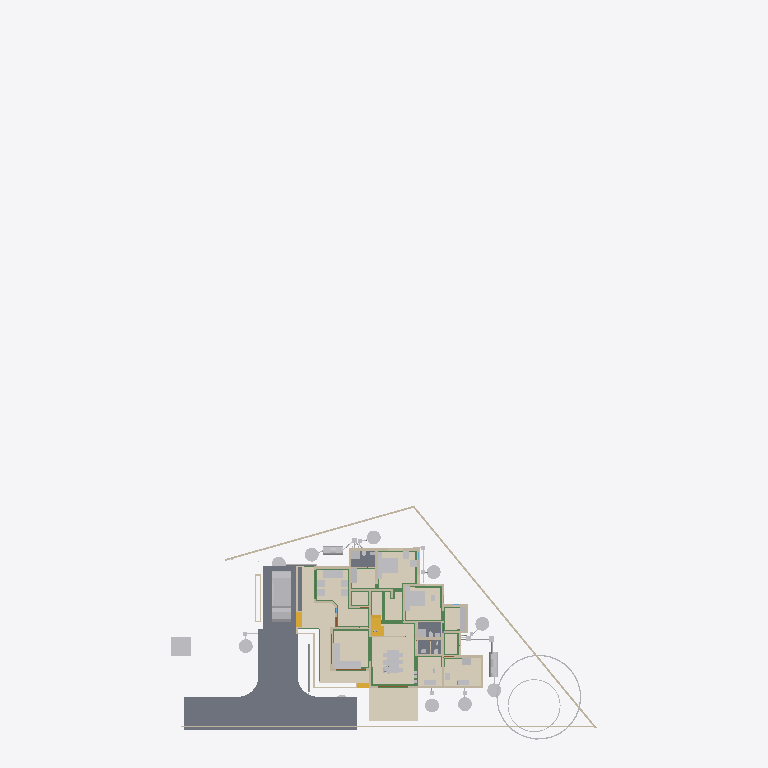
Plan cut of the same IFC building model at storey '00' (level 0.00 m, cut at 1.40 m), seen from above with north up, elements coloured by IFC class (only those large enough to see are counted): 40 other elements (light grey), 32 walls (beige), 23 beams (green), 5 slabs (grey), 5 coverings (cream), 4 stair flights (yellow), 3 doors (brown). Cut surfaces are drawn darker.
Extent 43.3 m × 72.3 m × 25.5 m (x, y, z). Storeys (13): 00 at 0.00 m; AC at 0.00 m; Plumbing at 0.00 m; Footing at 0.00 m; Verandah at 0.00 m; GFWall at 0.00 m; schedule at 0.00 m; GF at 0.45 m; Electrical at 1.20 m; GFLintel at 2.55 m; FF at 3.60 m; FFLintel at 5.80 m; SF at 6.45 m. Elements (1205): 271 IfcWall, 185 IfcBeam, 126 IfcColumn, 74 IfcPipeSegment, 69 IfcSwitchingDevice, 64 IfcCableCarrierSegment, 46 IfcWindow, 45 IfcDoor, 43 IfcFurniture, 40 IfcElectricDistributionBoard, 38 IfcJunctionBox, 27 IfcSlab.

HEADER;
FILE_DESCRIPTION(('ViewDefinition[DesignTransferView]'),'2;1');
FILE_NAME('AnilIFC.ifc','2026-03-07T22:28:43+05:30',('Arunarchitect','arunmr801@gmail.com'),('',''),'IfcOpenShell 0.8.5-alpha260121','Bonsai 0.8.5-alpha260121-84d55d8','Nobody');
FILE_SCHEMA(('IFC4X3'));
ENDSEC;
DATA;
#1=IFCPROJECT('0$WNUybvfAYORhaB4XNFsz',$,'My Project',$,$,$,$,(#14,#26),#9);
#30=IFCSITE('3M0IN1zgbAER3qQbvbHEyN',$,'My Site',$,$,#21593,$,$,$,(8,54,4,100000),(76,36,50,800000),$,$,$);
#2446=IFCSITE('1Q_c7uVcTCngKTLSlSECoW',$,'Site',$,$,#21603,#2459,$,$,$,$,$,$,$);
#36=IFCBUILDING('1$IA7hdqP7iPKszbJPMQXv',$,'AnilBuilding',$,$,#21598,$,$,$,$,$,$);
#42=IFCBUILDINGSTOREY('2kIwN_l2HEff17hxWulS$t',$,'00',$,$,#21448,$,$,$,$);
#96=IFCBUILDINGSTOREY('1ytHU9NMr9xuhR6nOuParS',$,'GF',$,$,#259126,$,$,$,$);
#113=IFCBUILDINGSTOREY('02Wk4pOKz6S8OjqfsSxw3f',$,'FF',$,$,#212981,$,$,$,$);
#12120=IFCBUILDINGSTOREY('30jjxh13H5ZfRPWBSBUv3P',$,'GFLintel',$,$,#205699,$,$,$,$);
#63201=IFCBUILDINGSTOREY('29$z2S3$n8RvRPKj7iW$sZ',$,'SF',$,$,#63429,$,$,$,$);
#254164=IFCBUILDINGSTOREY('0hSkQ7R7j6iwbn$mabHG_z',$,'AC',$,$,#254180,$,$,$,$);
#254475=IFCBUILDINGSTOREY('17e8_SOoX1N969VhM7p27j',$,'Plumbing',$,$,#254491,$,$,$,$);
#276300=IFCBUILDINGSTOREY('2Qmj$XeZb8nw_ZcmXcYRB7',$,'FFLintel',$,$,#276326,$,$,$,$);
#292157=IFCBUILDINGSTOREY('1BrinBLvn9VPZ2DwTGsjMK',$,'Footing',$,$,#292173,$,$,$,$);
#293765=IFCBUILDINGSTOREY('3pVexKP5P8iukW5Nd8aFrc',$,'Verandah',$,$,#293781,$,$,$,$);
#297723=IFCBUILDINGSTOREY('2pr7wGpJ56cP6TafPwDVS2',$,'GFWall',$,$,#297739,$,$,$,$);
#310266=IFCBUILDINGSTOREY('1nR_hxgln2egxOZBXRaUnL',$,'schedule',$,$,#310282,$,$,$,$);
#316611=IFCBUILDINGSTOREY('2LRAlnEnr8vBpshAssS5bz',$,'Electrical',$,$,#318048,$,$,$,$);
#102656=IFCSLAB('0PC2wOFKfA58MASSpvqWe1',$,'Slab',$,$,#260181,#102677,$,$);
#262073=IFCCOVERING('30fSC4O5j3CB$Dk5H7lFs0',$,'Covering.002',$,$,#351506,#262087,$,$);
#277722=IFCCOVERING('2qKwhCDGX0KgYMPSj_J_bq',$,'Covering.001',$,$,#277771,#277738,$,$);
#277772=IFCCOVERING('3MYM6S3Jf0_O8wl3_PMk7D',$,'Covering.001',$,$,#277855,#277788,$,$);
#97782=IFCSLAB('2H_RNqbb95NBqUBEz4KwU3',$,'Slab',$,$,#297238,#97803,$,$);
#9759=IFCVEHICLE('1oADfEVWn0tPCUY0EM8eBG',$,'Vehicle',$,$,#44509,#9791,$,$);
#14987=IFCWALL('3QvJTaeo13jR4q00Btfvpq',$,'Wall',$,$,#70690,#14998,$,$);
#15105=IFCWALL('2$tbsWQJT3PftHdFdSZRzF',$,'Wall',$,$,#299408,#15116,$,$);
#245824=IFCEARTHWORKSCUT('3BB3EOeNDBbh3wKPIfxmm_',$,'test',$,$,#245839,#245834,$,.BASE_EXCAVATION.);
#342427=IFCCOVERING('3Ja9gY2aD49xtrU4yyEjR$',$,'Covering',$,$,#342466,#342438,$,$);
#25612=IFCFURNITURE('2akChVyKvEohXfhOaKw10T',$,'Furniture',$,$,#259196,#25644,$,$);
#14884=IFCWALL('0MuvIxI8bFFxmzWw1hEsL7',$,'Wall',$,$,#70633,#14890,$,$);
#76381=IFCGEOGRAPHICELEMENT('2pfiLi3vv79x_8U6RE3CYp',$,'GeographicElement',$,$,#76413,#76449,$,$);
#25270=IFCFURNITURE('1LH09B9mjBF9cFS_bJydOX',$,'Furniture',$,$,#411184,#25301,$,$);
#18777=IFCFURNITURE('1aP3zeWsL0ZQXEuRipuWXs',$,'Furniture',$,$,#331035,#328914,$,$);
#260886=IFCSLAB('0bDQP6tcn4Og7Qe7jnH8Ym',$,'Slab',$,$,#297213,#260897,$,$);
#306840=IFCFURNITURE('36fJsTb99Eyh2vWH1pKTwS',$,'Furniture',$,$,#411334,#306839,$,$);
#261115=IFCSLAB('22RkFxv3DEL8I9nMeh78Jw',$,'Slab',$,$,#297178,#261126,$,$);
#261084=IFCSLAB('2seLeMeHD9zgkmalz8MFZW',$,'Slab',$,$,#297173,#261095,$,$);
#341357=IFCCOVERING('3467yPte9AhfGrgxN2c88g',$,'Covering',$,$,#367991,#341372,$,$);
#188=IFCWALL('1PzxetMNn7avsyHCxKbrs1',$,'Wall',$,$,#297940,#199,$,$);
#153032=IFCBEAM('0Lg9H3X11CLvuYUlttgRuM',$,'Beam',$,$,#293039,#153043,$,$);
#604=IFCWALL('0vQHFjq6DDjRfeuf4$xxQH',$,'Wall',$,$,#434508,#615,$,$);
#17628=IFCFURNITURE('17qZxJfnjAUwxgeyWuttn3',$,'Furniture',$,$,#259161,#17627,$,$);
#284019=IFCTANK('3qRYh8yDL4d9WNkul5R4RQ',$,'Tank',$,$,#284038,#284188,$,$);
#255038=IFCWASTETERMINAL('3rfLcqKxX4Kf8swMGSeBcG',$,'WasteTerminal',$,$,#255070,#255049,$,$);
#255278=IFCWASTETERMINAL('286XWqxB1CQORdGIeRnK4U',$,'WasteTerminal',$,$,#255413,#255289,$,$);
#255010=IFCWASTETERMINAL('04n5z4SPz4qQLjx2oBzJTv',$,'WasteTerminal',$,$,#255037,#255021,$,$);
#280437=IFCWASTETERMINAL('0ACW8ZK3T9sgaU1NqdioGs',$,'WasteTerminal',$,$,#280464,#280448,$,$);
#309740=IFCWASTETERMINAL('2jDW2cXYnE$OMVBI7YaoBX',$,'WasteTerminal',$,$,#309805,#309751,$,$);
#309763=IFCWASTETERMINAL('0oHg7IQh15MB6n5T8_C62Y',$,'WasteTerminal',$,$,#309810,#309774,$,$);
#280652=IFCWASTETERMINAL('2_588ThEj9XPXM8Y8EhZzP',$,'WasteTerminal',$,$,#280694,#280663,$,$);
#299=IFCWALL('3YOHcsAdT3PO$57Bo2wlO0',$,'Wall',$,$,#297765,#310,$,$);
#25314=IFCFURNITURE('0Rgq7HzdzEhvU_dNff47Wu',$,'Furniture',$,$,#259191,#25343,$,$);
#309811=IFCWASTETERMINAL('2uVJUZjwn0LwzRVFqSxTma',$,'WasteTerminal',$,$,#309853,#309822,$,$);
#74869=IFCGEOGRAPHICELEMENT('3qyTpdBrLCaxCPBVEhKmZp',$,'GeographicElement',$,$,#76320,#74901,$,$);
#284039=IFCTANK('1p025r55j11QhHfJRz6BGC',$,'Tank',$,$,#309800,#284052,$,$);
#351490=IFCSTAIRFLIGHT('3EppzatP9FdO4c4AJZih_4',$,'StairFlight',$,$,#377990,#351489,$,2,1,0.169290006160736,0.100000001490116,.STRAIGHT.);
#149790=IFCBEAM('1a$n3x3YjFg97HuR3xHsyR',$,'Beam',$,$,#292629,#149801,$,$);
#516=IFCWALL('0kHakQ$Fb8lPUKd_GxCfr6',$,'Wall',$,$,#297810,#527,$,$);
#10353=IFCSTAIRFLIGHT('2Zm0rZgTbDdgxMEp5bq$9_',$,'StairFlight',$,$,#377985,#10385,$,12,11,0.169285833835602,0.150000005960464,.STRAIGHT.);
#57461=IFCWALL('22p$gjPlf4_fmH50hLiwEg',$,'Wall',$,$,#165724,#57472,$,$);
#153666=IFCBEAM('0MIPwZEUXATv$BBWagWbD4',$,'Beam',$,$,#292534,#153677,$,$);
#280465=IFCWASTETERMINAL('1uBGk1gxzE9hTrqFRynQQB',$,'WasteTerminal',$,$,#280637,#280476,$,$);
#699=IFCWALL('1YEXD_311BPxR14yKIlEMz',$,'Wall',$,$,#297745,#710,$,$);
#423=IFCWALL('1yZ5GwNe15fArSzrc3cNGE',$,'Wall',$,$,#298005,#434,$,$);
#130=IFCWALL('04CHTr6Lj4wPvBnmyPYJ6Z',$,'Wall',$,$,#297815,#138,$,$);
#154183=IFCBEAM('0Yihe8znn258ntGVME035D',$,'Beam',$,$,#292524,#154194,$,$);
#154273=IFCBEAM('1XRnEmK9H0BQ9w5Vz4gh4C',$,'Beam',$,$,#292359,#154284,$,$);
#36450=IFCWALL('1bzvSivc55Gu6ANT5eBo$k',$,'Wall',$,$,#328679,#36462,$,$);
#209645=IFCBEAM('33d3d9YYb0d9QQ2WCwOwLo',$,'Beam',$,$,#298212,#209656,$,$);
#454=IFCWALL('1cEUYXkQ18g8A2AkmtiTwk',$,'Wall',$,$,#297855,#465,$,$);
#268=IFCWALL('2RgLl6fRz15frDI_PC4t9e',$,'Wall',$,$,#297990,#279,$,$);
#252257=IFCPIPESEGMENT('1RqUWIGuv25gO4msIGhaL6',$,'PipeSegment',$,$,#309969,#252291,$,.FLEXIBLESEGMENT.);
#6545=IFCSTAIRFLIGHT('3mjK21MVj5Wxp88atmNL9l',$,'StairFlight',$,$,#60989,#6544,$,2,1,0.150000005960464,0.25,.STRAIGHT.);
#25161=IFCFURNITURE('3ia0j471fEl9_3EcPDtlMf',$,'Furniture',$,$,#259186,#29497,$,$);
#59003=IFCWALL('0QbKQ4QwXCE91xtueIIBH_',$,'Wall',$,$,#165935,#59014,$,$);
#29358=IFCWALL('3U3_2IE6LES8tAXzbZT3By',$,'Wall',$,$,#297965,#29370,$,$);
#154500=IFCBEAM('080XFfqrn6FfLsy8Inj5Im',$,'Beam',$,$,#292579,#154511,$,$);
#1217=IFCWALL('2Q5YCkzor9Ngjftvgr0hJV',$,'Wall',$,$,#297770,#1228,$,$);
#842=IFCWALL('3BP$Kj7eL8rfLzufr5wfXy',$,'Wall',$,$,#297980,#853,$,$);
#23313=IFCSANITARYTERMINAL('2AQwLasl50KvvqUmlCa0I7',$,'SanitaryTerminal',$,$,#260441,#23345,$,$);
#25356=IFCSANITARYTERMINAL('0DGlzq0Xv7KwIjCvA14zlk',$,'SanitaryTerminal',$,$,#260511,#25369,$,$);
#1440=IFCWALL('3GLM2Z4Pf1HOc7RaVPeooN',$,'Wall',$,$,#350515,#1451,$,$);
#82229=IFCWALL('1dZywMfXH8hBJcwgdnriym',$,'Wall',$,$,#297825,#82266,$,$);
#85080=IFCELECTRICAPPLIANCE('3r3ymMflv8O8jCD$O86PPW',$,'ElectricAppliance',$,$,#370268,#85111,$,$);
#1657=IFCWALL('1k5DFfksL0DBm8B9dpCj$F',$,'Wall',$,$,#297920,#1668,$,$);
#152267=IFCBEAM('0fm6yBtbr6jhrDshJ366vP',$,'Beam',$,$,#292179,#152278,$,$);
#222626=IFCBEAM('0rFvcNLZ9CSuFVM_t9qACn',$,'Beam',$,$,#292444,#222637,$,$);
#252367=IFCPIPESEGMENT('0njwPSPkTE69uuxWTTWEwq',$,'PipeSegment',$,$,#254797,#252401,$,.FLEXIBLESEGMENT.);
#15970=IFCSTAIRFLIGHT('1zHrWCwoH2Gge8QEURBHHz',$,'StairFlight',$,$,#21483,#16200,$,2,1,0.150000005960464,0.25,.STRAIGHT.);
#19988=IFCWALL('1w6VKMxRj2hObZ_QLhIAvk',$,'Wall',$,$,#297910,#19999,$,$);
#22162=IFCFURNITURE('1HAj9Qqb15fxKqqLnUY5tx',$,'Furniture',$,$,#259171,#22194,$,$);
#22214=IFCFURNITURE('0KTzOcFqX39OX7TZqBe6XZ',$,'Furniture',$,$,#259176,#22227,$,$);
#142688=IFCBEAM('3jWxCzRf90ZA$ozhyG4v$5',$,'Beam',$,$,#292509,#142699,$,$);
#48854=IFCBEAM('3U47t32W1D9x3RIjIi17rc',$,'Beam',$,$,#259331,#48865,$,$);
#392=IFCWALL('3Qya9ZYJP97B1xsfIiUBer',$,'Wall',$,$,#297960,#403,$,$);
#143319=IFCBEAM('0V9DhTkjr258F91gdhn0vo',$,'Beam',$,$,#292479,#143330,$,$);
#1892=IFCWALL('2btlAvQzb6KvChKkPyT1tL',$,'Wall',$,$,#298065,#1903,$,$);
#22327=IFCFURNITURE('2JUXPztkjFqBln5k4xn9m1',$,'Furniture',$,$,#259166,#22340,$,$);
#22355=IFCFURNITURE('1ER_YDI7H04eJegewwbPZx',$,'Furniture',$,$,#259181,#22368,$,$);
#22388=IFCFURNITURE('31n1J_$I57pu5jDAm8k1r8',$,'Furniture',$,$,#259296,#22401,$,$);
#22421=IFCFURNITURE('2zy8cDFfn09g6xCglxdYzf',$,'Furniture',$,$,#259301,#22434,$,$);
#149583=IFCBEAM('0jjyRdsLz72vam6tv77R1y',$,'Beam',$,$,#292904,#149594,$,$);
#220591=IFCWALL('3GMSJZXA14vBkb5sJHOMvl',$,'Wall',$,$,#298035,#220628,$,$);
#1756=IFCWALL('1k48VKPdv0Vg_oNqsf$EZh',$,'Wall',$,$,#298060,#1767,$,$);
#38948=IFCWALL('0ipxxeBA962ABePks$Jpav',$,'Wall',$,$,#166017,#38979,$,$);
#150465=IFCBEAM('3oiz4vW992SAq93f3Yx8gc',$,'Beam',$,$,#292439,#150476,$,$);
#73000=IFCWALL('3z7g50jMX4Rh8$1_kKCMxL',$,'Wall',$,$,#165780,#73011,$,$);
#153439=IFCBEAM('3k4QZ9NhjDhQ7yUu3SdSim',$,'Beam',$,$,#292959,#153450,$,$);
#305034=IFCFURNITURE('2HG$ZtyK9DS8mUgIARljZX',$,'Furniture',$,$,#368016,#305049,$,$);
#57537=IFCWALL('0RVWYaWSX1oeXNJZV9D28p',$,'Wall',$,$,#165897,#57548,$,$);
#113194=IFCWALL('1WVu$Hs8fEuOKpLmv8LTuy',$,'Wall',$,$,#298025,#113205,$,$);
#154605=IFCBEAM('3Jo_BB1Jn9lP79LVAgbguH',$,'Beam',$,$,#293009,#154616,$,$);
#149293=IFCBEAM('3WpXXyyJTEoeL1dkWbPu3Q',$,'Beam',$,$,#292589,#149304,$,$);
#304848=IFCFURNITURE('3vLfozTs56VO9aa8nlCLc4',$,'Furniture',$,$,#369868,#304863,$,$);
#248712=IFCDISTRIBUTIONCHAMBERELEMENT('3YPEoztXbA9geg6S_$dB01',$,'DistributionChamberElement',$,$,#309843,#248725,$,$);
#153761=IFCBEAM('0JE0A_M8D9_egBrIEG$q7Y',$,'Beam',$,$,#292859,#153772,$,$);
#368017=IFCELECTRICAPPLIANCE('0mfaMXaQD0IAUjg5OiJCQx',$,'ElectricAppliance',$,$,#368613,#368306,$,$);
#150004=IFCBEAM('0Wq3PonavD4woKKxMkERIJ',$,'Beam',$,$,#292699,#150015,$,$);
#150491=IFCBEAM('2osefDFyT39RvPBFJKNEEC',$,'Beam',$,$,#292939,#150502,$,$);
#351163=IFCWALL('2zhWBsvuH7CvvQjAQ0cXt9',$,'Wall',$,$,#351221,#351162,$,$);
#202652=IFCBEAM('2dpWw$1ijB2hyQRYzBJDTk',$,'Beam',$,$,#292324,#202663,$,$);
#945=IFCWALL('3f0b5i_z5A1wo_s5RrCXKn',$,'Wall',$,$,#297870,#956,$,$);
#144803=IFCBEAM('2OuRUCzhHE8fZp3WokZlnr',$,'Beam',$,$,#292319,#144814,$,$);
#142134=IFCBEAM('14qZT0W4L2H8jVZf6E8d6q',$,'Beam',$,$,#293014,#142145,$,$);
#12250=IFCDOOR('2BRBKprhj7ox11yrDLu5ws',$,'Door',$,$,#434485,#36046,'14',$,$,$,$,$);
#246447=IFCDISTRIBUTIONCHAMBERELEMENT('20xH3CzrT2FQRYxMcWb88O',$,'DistributionChamberElement',$,$,#254857,#246460,$,$);
#248693=IFCDISTRIBUTIONCHAMBERELEMENT('1$jVvaEZ9EAAI$Eo1I7z1v',$,'DistributionChamberElement',$,$,#309838,#248706,$,$);
#252998=IFCDISTRIBUTIONCHAMBERELEMENT('2tOGDYxxD48BmFsFs$LazS',$,'DistributionChamberElement',$,$,#254837,#253011,$,$);
#345679=IFCDOOR('2bedH1PezAq81aXx68$$D5',$,'Door',$,$,#346937,#345687,$,$,$,$,$,$);
#345601=IFCDOOR('1iZkmp$6H4KOx_6AYWPvEY',$,'Door',$,$,#346910,#364572,$,$,$,$,$,$);
ENDSEC;
